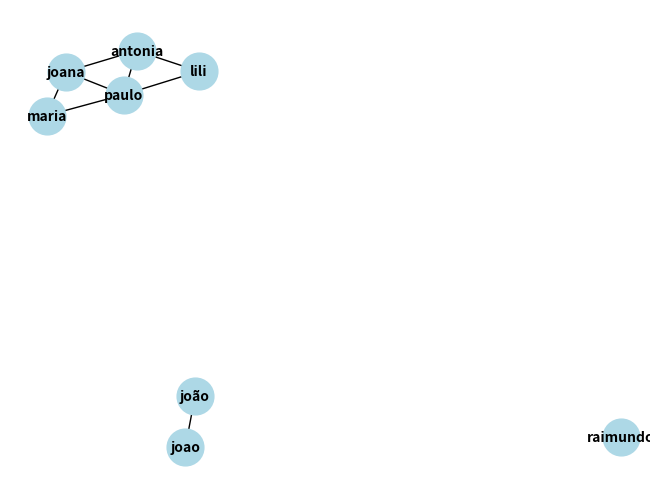

Here is the Python script that generated this plot: (Note: this script raises an exception after producing the figure.)
import networkx as nx
import matplotlib.pyplot as plt

G = nx.Graph()

G.add_nodes_from(['joão', 'paulo', 'maria', 'joana', 'antonia', 'lili', 'raimundo'])

G.add_edges_from([('joão', 'joao'),('paulo', 'maria'),('paulo', 'joana'), ('paulo', 'antonia'), ('paulo', 'lili'), ('maria', 'joana'), ('joana', 'antonia'), ('antonia', 'lili')])

print(f"nos do grafo : {G.nodes()}")
print(f"arestas do grafo : {G.edges()}")
print(f"contando num nós : {G.number_of_nodes()}")
print(f"contando num arestas : {G.number_of_edges()}")

pos = nx.spring_layout(G, seed=42)

nx.draw(G, pos, with_labels= True, node_color='lightblue',
        font_weight='bold', node_size=700, font_size=10)
plit.title('Representação em grafos simples')
plit.show()
